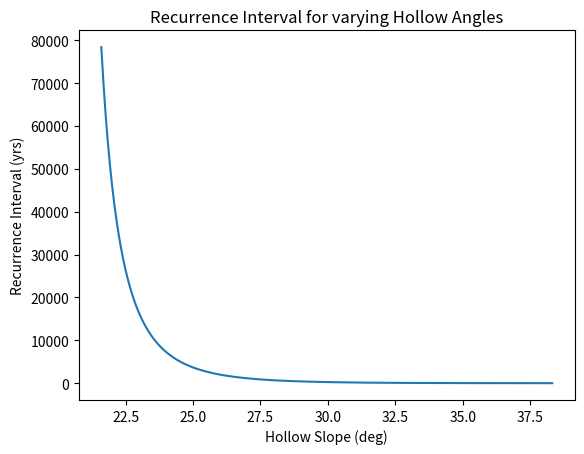
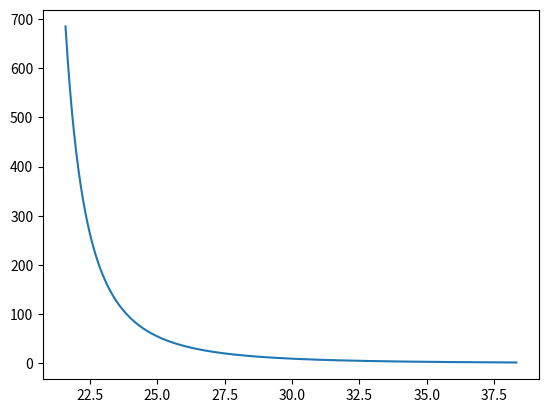
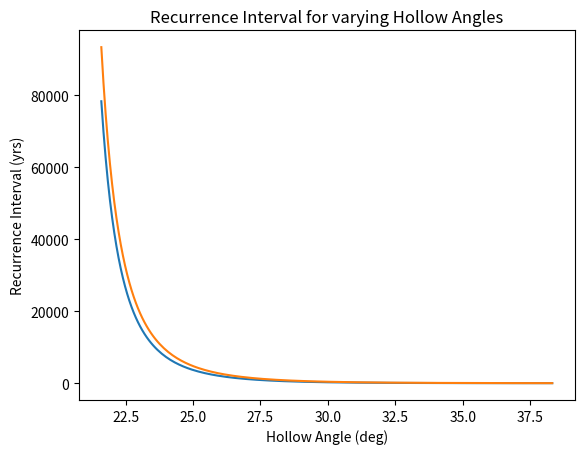
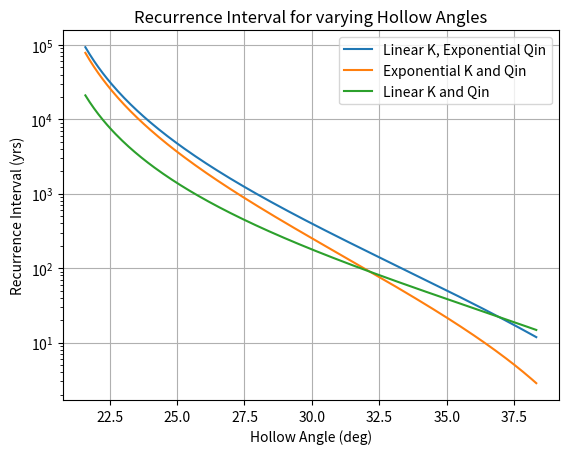

Here is the Python script that generated these plots, in order:
# -*- coding: utf-8 -*-
"""
Created on Mon Feb 13 15:42:31 2023

@author: Selina Davila Olivera
"""
## import packages
import numpy as np
import matplotlib.pyplot as plt
import pandas as pd


## exponential difusion
## establish variables
C = 6000 #Pa ## I can vary this between 5kPa to 9kPa
pw = 1000 # kg/m3
ps = 2000 # kg/m3c
phi = np.deg2rad(42)  #converts phi to radians ## set to 42 right now
g = 9.8  # m/s2
K_avg = 0.0032 # m2/yr
Sc = 1.27
slope_ang = np.arange(27,48, 0.1)
hollow_ang = 0.8 * slope_ang
slope = np.array(np.tan(np.deg2rad(np.arange(27,48,0.1))))
hollow_slope = 0.8 * slope
length = 10 #m
Qout = 0.0005  #m2/yr
P = 0.00007  #m/yr

## Calculate new K values for exponential diffusion
## Double check this
Kh = []
for i in slope:
    k = K_avg / (1 - ((i/Sc)**2))
    Kh += [k]

## Calculate new Qin variables with no Kh values for different slopes
## this is from slope angles on 1 - 50 degrees

Qin_norm = []
for s,k in zip(slope, Kh):
        qs = ((k * s)/(1-(s /Sc)**2))
        Qin_norm += [qs]

hc_norm = []
for k in slope:
    h = C / ((pw*g**(np.tan(phi))*(np.cos(k)))
                          +(ps*g*(np.cos(k))*(np.tan(k) - np.tan(phi))))
    hc_norm += [h]
   
w_norm = []
for x,s in zip(hc_norm, slope):
    wid = 2*(x/np.tan(s))
    w_norm += [wid]

volume_norm = []
for h, x in zip(hc_norm, w_norm):
    v = 0.5 * x * h * length
    volume_norm += [v]

ri = []
for v, i, z, k in zip(hc_norm, Kh, slope, hollow_slope):
    y = ((v/(((((np.tan(k))**2) - ((np.tan(z))**2)) * 
      ((1/((np.cos(k))**2)) - (1/((np.cos(z))**2))))**(1/4)))**2)/ (2*i*z)
    ri += [y]

df = pd.DataFrame(zip(slope_ang, hollow_ang, Kh, Qin_norm, hc_norm, volume_norm, ri))
df.columns = ['slope_ang', 'hollow_ang', 'Kh', 'Qin_norm', 'hc_norm', 'volume_norm', 'ri']


plt.figure()
#plt.grid()
plt.title("Recurrence Interval for varying Hollow Angles")
plt.plot(hollow_ang, ri)
plt.xlabel('Hollow Slope (deg)')
plt.ylabel('Recurrence Interval (yrs)')
#plt.yscale('log')


plt.figure()
plt.plot(hollow_ang, volume_norm)


t = 2600
ri_low = df.loc[slope_ang == 32, 'ri']
t_low = t/ri_low
vol_low = (df.loc[slope_ang == 32, 'volume_norm'])
vollow_tot = t_low * vol_low


ri_high = df.loc[slope_ang == 43, 'ri']
t_high = t/ri_high
vol_high = (df.loc[slope_ang == 43, 'volume_norm'])
volhigh_tot = t_high * vol_high

##############################################################################
######################CONSTANT K##############################################

ri_kavg = []
for v, z, k in zip(hc_norm, slope, hollow_slope):
    y = ((v/(((((np.tan(k))**2) - ((np.tan(z))**2)) * 
      ((1/((np.cos(k))**2)) - (1/((np.cos(z))**2))))**(1/4)))**2)/ (2*K_avg*z)
    ri_kavg += [y]
    
plt.figure()
#plt.grid()
plt.title("Recurrence Interval for varying Hollow Angles")
plt.plot(hollow_ang, ri)
plt.plot(hollow_ang, ri_kavg)
plt.xlabel('Hollow Angle (deg)')
plt.ylabel('Recurrence Interval (yrs)')
#plt.yscale('log')

##############################################################################
######################Linear Qin##############################################


Qin_lin = []
for s in slope:
    qs = (K_avg * s)
    Qin_lin += [qs]

vol_in = []
for q in Qin_lin:
    v = (length * (2 *q))
    vol_in += [v]

ri_lin = []
for i, k in zip(vol_in, volume_norm):
    r = k/i
    ri_lin += [r]


plt.figure()
plt.grid()
plt.title("Recurrence Interval for varying Hollow Angles")
plt.plot(hollow_ang, ri_kavg, label = 'Linear K, Exponential Qin')
plt.plot(hollow_ang, ri, label = 'Exponential K and Qin')
plt.plot(hollow_ang, ri_lin, label = 'Linear K and Qin')
plt.xlabel('Hollow Angle (deg)')
plt.ylabel('Recurrence Interval (yrs)')
plt.yscale('log')
plt.legend()





















